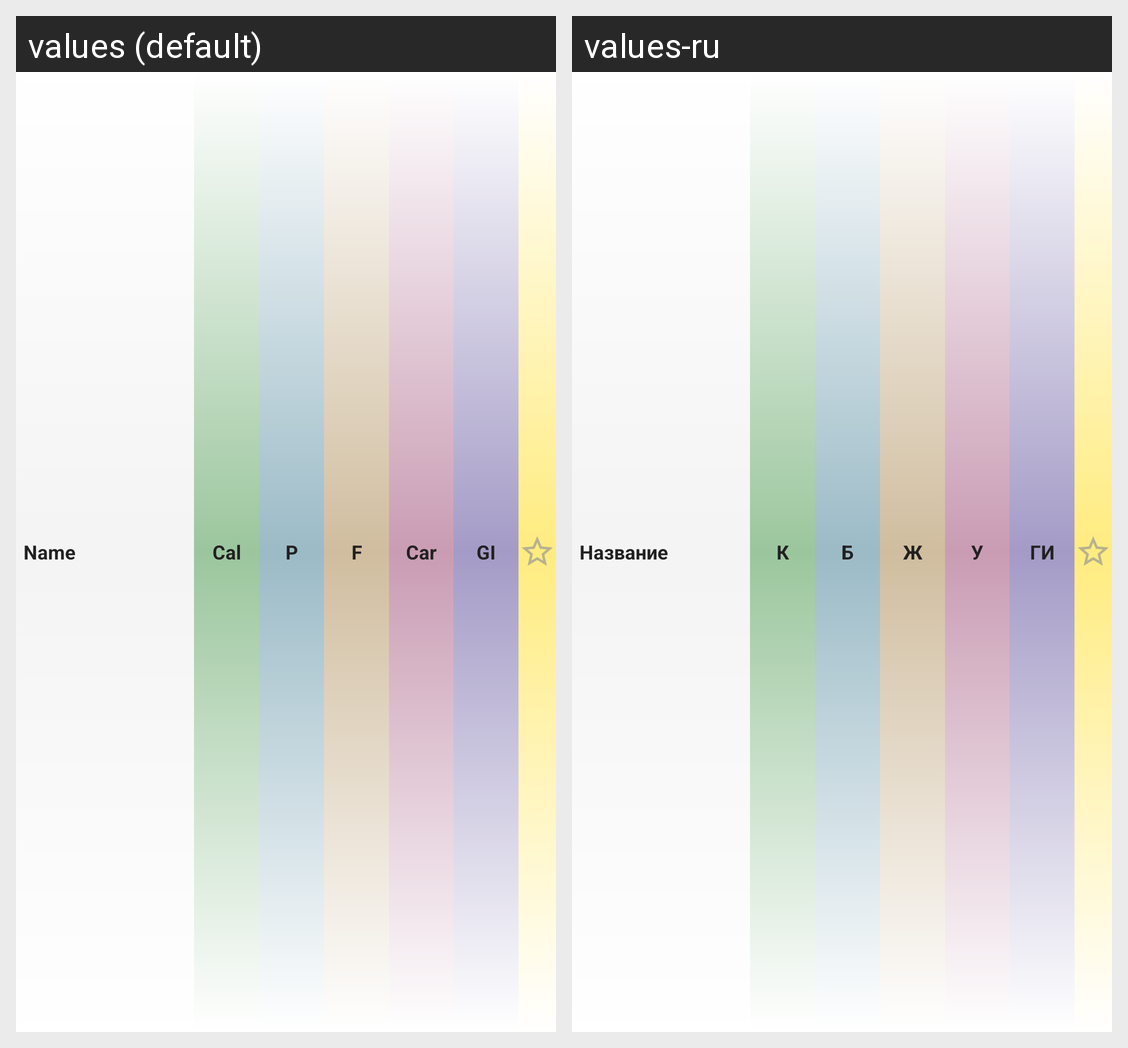

Strings drawn on this Android screen and how each of the app's shown locales translates them:
Android screen res/layout/product_item.xml rendered under 2 locales, left to right: values (default), values-ru. Device: Nexus 5 (rendered at 1080×1920; each locale shown at half size, 540×960, under a caption strip naming it); theme Theme.TableCPFC.
Strings drawn on this screen, with the default value and each locale's value (text and hints the layout hard-codes, and strings that could not be matched under every locale, appear in the picture but are not listed):

column_name
  values: Name
  values-ru: Название

column_calories
  values: Сal
  values-ru: К

column_proteins
  values: P
  values-ru: Б

column_fats
  values: F
  values-ru: Ж

column_carbs
  values: Car
  values-ru: У

column_gi
  values: GI
  values-ru: ГИ
